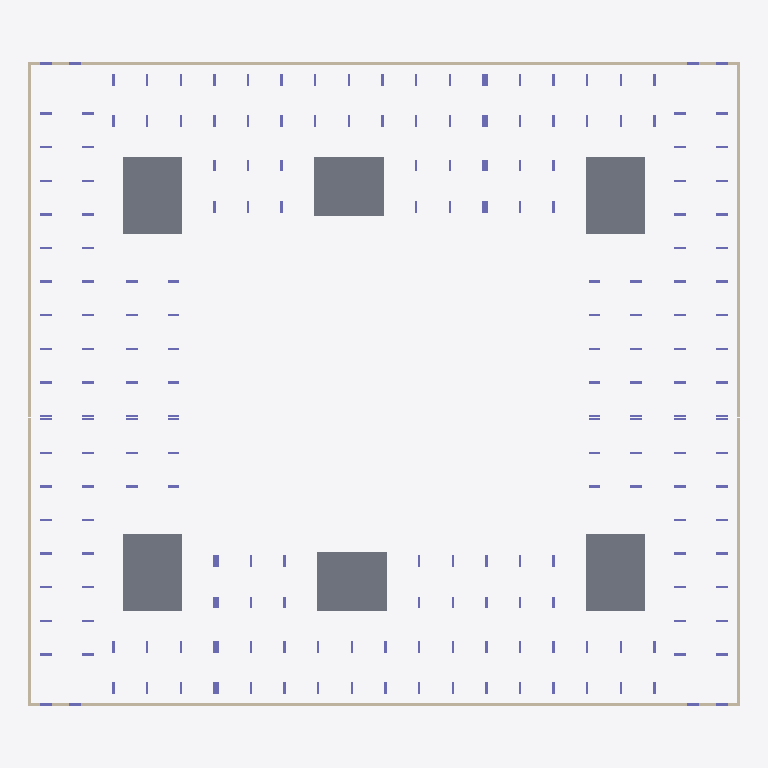
Plan cut of the same IFC building model at storey 'тб2_с1_э0' (level -3.82 m, cut at -2.42 m), seen from above with north up, elements coloured by IFC class: 100 columns (violet), 14 walls (beige), 6 slabs (grey). Cut surfaces are drawn darker.
Extent 73.0 m × 66.0 m × 31.8 m (x, y, z). Storeys (51): тб1_с1_э0 at -3.82 m; тб1_с2_э0 at -3.82 m; тб2_с1_э0 at -3.82 m; тб3_с1_э0 at -3.82 m; тб3_с2_э0 at -3.82 m; тб4_с1_э0 at -3.82 m; тб1_с1_э1 at -0.15 m; тб1_с2_э1 at -0.15 m; тб2_с1_э1 at -0.15 m; тб3_с1_э1 at -0.15 m; тб3_с2_э1 at -0.15 m; тб4_с1_э1 at -0.15 m; тб1_с1_э2 at 4.05 m; тб1_с2_э2 at 4.05 m; тб2_с1_э2 at 4.05 m; тб3_с1_э2 at 4.05 m. Elements (1626): 1524 IfcColumn, 60 IfcSlab, 42 IfcWall.

HEADER;
FILE_DESCRIPTION(('ViewDefinition[CoordinationView]'),'2;1');
FILE_NAME('','2024-06-07T09:59:24',(''),(''),'','BIMserver','');
FILE_SCHEMA(('IFC4X3'));
ENDSEC;
DATA;
#33891=IFCPROJECT('1RUxqXl3D0aOIcp38AGTJk',#33892,'ЮКВ17',$,$,$,$,(#28519),#33879);
#33812=IFCSITE('0LLd8qWRr0Nwzm0G3IOKLT',#13657,'ekb',$,$,#30834,$,'Екатеринбург',.COMPLEX.,$,$,$,$,$);
#33894=IFCSITE('1e5W3cMNP6SxS59NfujyHB',#13657,'Южные кварталы',$,$,#30835,$,'Южные кварталы',.PARTIAL.,$,$,$,$,$);
#13651=IFCBUILDING('1ACRlEwcv7D8PTauG2MoQ6',#13657,'ЮКВ17',$,'BRU_Квартал_закрытый_12х10_без_башни',#13658,$,'Южные кварталы 17',.COMPLEX.,$,$,$);
#13663=IFCBUILDING('1KBSdLMm1FMuLdwO12sWgZ',#13657,'тб_2',$,'BRU_Температурный_блок',#13667,$,$,.COMPLEX.,$,$,$);
#13669=IFCBUILDING('1uCI2PQQ1B7wEMe6yRv6Dd',#13657,'BRU_Секция_CN710_С1',$,'BRU_Секция_CN710',#13674,$,$,.ELEMENT.,$,$,$);
#13756=IFCBUILDING('2E$$w1rZf7AQhRYbB8G$VT',#13657,'BRU_Секция_EW6_1_С2',$,'BRU_Секция_EW6_1',#13761,$,$,.ELEMENT.,$,$,$);
#13854=IFCBUILDING('3H4hmWAPvDAORU_F_H_fpY',#13657,'тб_3',$,'BRU_Температурный_блок',#13858,$,$,.COMPLEX.,$,$,$);
#13860=IFCBUILDING('2YuPX2_HTCyw1LJYsjyzdM',#13657,'BRU_Секция_CN710_С3',$,'BRU_Секция_CN710',#13865,$,$,.ELEMENT.,$,$,$);
#13969=IFCBUILDING('0cokwmvj197Qajzpwb_bMO',#13657,'тб_5',$,'BRU_Температурный_блок',#13973,$,$,.COMPLEX.,$,$,$);
#13975=IFCBUILDING('3IzJ5C4KD19uXljRPyFyh4',#13657,'BRU_Секция_CS78_С4',$,'BRU_Секция_CS78',#13980,$,$,.ELEMENT.,$,$,$);
#14095=IFCBUILDING('0PTgj1l_v9sRVSZ9$PyWXw',#13657,'BRU_Секция_EW8_С5',$,'BRU_Секция_EW8',#14100,$,$,.ELEMENT.,$,$,$);
#14204=IFCBUILDING('3QypTjCYr3JeVcXyvQwta8',#13657,'тб_6',$,'BRU_Температурный_блок',#14208,$,$,.COMPLEX.,$,$,$);
#14210=IFCBUILDING('1457OtSgH6lf1qMuoeqPwD',#13657,'BRU_Секция_CS58_С6',$,'BRU_Секция_CS58',#14215,$,$,.ELEMENT.,$,$,$);
#13679=IFCBUILDINGSTOREY('2z_cgD6Mb32unH9h6k84Y3',#13657,'тб1_с1_э0','Этаж -01 (отм. -3,820)','BRU_Этаж',#13684,$,$,.ELEMENT.,-3820.0);
#13690=IFCBUILDINGSTOREY('2T2CU_qDT74Rxv$aC6g62w',#13657,'тб1_с1_э1','Этаж 01 (отм. -0,150)','BRU_Этаж',#13695,$,$,.ELEMENT.,-150.0);
#13701=IFCBUILDINGSTOREY('1Cxh5Og_H4qRuITisw1ZEE',#13657,'тб1_с1_э2','Этаж 02 (отм. +4,050)','BRU_Этаж',#13706,$,$,.ELEMENT.,4050.0);
#13712=IFCBUILDINGSTOREY('3N_kf66tXBjO9gWp5ST_S5',#13657,'тб1_с1_э3','Этаж 03 (отм. +7,350)','BRU_Этаж',#13717,$,$,.ELEMENT.,7350.0);
#13723=IFCBUILDINGSTOREY('2mMVCgOKL8yu_YIcuOeENN',#13657,'тб1_с1_э4','Этаж 04 (отм. +10,650)','BRU_Этаж',#13728,$,$,.ELEMENT.,10650.0);
#13734=IFCBUILDINGSTOREY('0Skx8YunL44xW8vukMIfKC',#13657,'тб1_с1_э5','Этаж 05 (отм. +13,950) Тех.этаж','BRU_Этаж',#13739,$,$,.ELEMENT.,13950.0);
#13745=IFCBUILDINGSTOREY('1EtmJWmYL9suaLVQ7k_mgA',#13657,'тб1_с1_э6','Этаж 06 (отм. +16,500) Кровля','BRU_Этаж',#13750,$,$,.ELEMENT.,16500.0);
#13766=IFCBUILDINGSTOREY('2Qz2R5_abAzPkGUNQymyaz',#13657,'тб1_с2_э0','Этаж -01 (отм. -3,820)','BRU_Этаж',#13771,$,$,.ELEMENT.,-3820.0);
#13777=IFCBUILDINGSTOREY('2OfLe8Plv6eBRPpbjAkgtt',#13657,'тб1_с2_э1','Этаж 01 (отм. -0,150)','BRU_Этаж',#13782,$,$,.ELEMENT.,-150.0);
#13788=IFCBUILDINGSTOREY('2A6F8hFYDA7OFJl7IZC9Yy',#13657,'тб1_с2_э2','Этаж 02 (отм. +4,050)','BRU_Этаж',#13793,$,$,.ELEMENT.,4050.0);
#13799=IFCBUILDINGSTOREY('0WUAURn5b06fKWMwzcQtv0',#13657,'тб1_с2_э3','Этаж 03 (отм. +7,350)','BRU_Этаж',#13804,$,$,.ELEMENT.,7350.0);
#13810=IFCBUILDINGSTOREY('2RlJKNJAP8PxyFXWizvCmB',#13657,'тб1_с2_э4','Этаж 04 (отм. +10,650)','BRU_Этаж',#13815,$,$,.ELEMENT.,10650.0);
#13821=IFCBUILDINGSTOREY('3yIZbYA_HEEBcg550vBV2$',#13657,'тб1_с2_э5','Этаж 05 (отм. +13,950)','BRU_Этаж',#13826,$,$,.ELEMENT.,13950.0);
#13832=IFCBUILDINGSTOREY('3UOufzSj15jAl7Qw188KWF',#13657,'тб1_с2_э6','Этаж 06 (отм. +17,250) Тех.этаж','BRU_Этаж',#13837,$,$,.ELEMENT.,17250.0);
#13843=IFCBUILDINGSTOREY('2xPCGPxTvCjvJL879vDExr',#13657,'тб1_с2_э7','Этаж 07 (отм. +20,270) Кровля','BRU_Этаж',#13848,$,$,.ELEMENT.,20270.0);
#13870=IFCBUILDINGSTOREY('12v4FiO6nD1B775S5WlKvj',#13657,'тб2_с1_э0','Этаж -01 (отм. -3,820)','BRU_Этаж',#13875,$,$,.ELEMENT.,-3820.0);
#13881=IFCBUILDINGSTOREY('2TJOelsf95W9Z1L9sTfiUQ',#13657,'тб2_с1_э1','Этаж 01 (отм. -0,150)','BRU_Этаж',#13886,$,$,.ELEMENT.,-150.0);
#13892=IFCBUILDINGSTOREY('01PsyVI_X6m8aJhgOkDQo7',#13657,'тб2_с1_э2','Этаж 02 (отм. +4,050)','BRU_Этаж',#13897,$,$,.ELEMENT.,4050.0);
#13903=IFCBUILDINGSTOREY('0MIG00pVX8OBVckFeczOTu',#13657,'тб2_с1_э3','Этаж 03 (отм. +7,350)','BRU_Этаж',#13908,$,$,.ELEMENT.,7350.0);
#13914=IFCBUILDINGSTOREY('3ZceOPnWL8C9ZopJt4uLN9',#13657,'тб2_с1_э4','Этаж 04 (отм. +10,650)','BRU_Этаж',#13919,$,$,.ELEMENT.,10650.0);
#13925=IFCBUILDINGSTOREY('1bho9VIVvE$vZdVMb$c8Of',#13657,'тб2_с1_э5','Этаж 05 (отм. +13,950)','BRU_Этаж',#13930,$,$,.ELEMENT.,13950.0);
#13936=IFCBUILDINGSTOREY('3TKRNk1E1E$RtkymAbvIjq',#13657,'тб2_с1_э6','Этаж 06 (отм. +17,250)','BRU_Этаж',#13941,$,$,.ELEMENT.,17250.0);
#13947=IFCBUILDINGSTOREY('1MpHX50Oz44BoV3Rxd7P8R',#13657,'тб2_с1_э7','Этаж 07 (отм. +20,550) Тех.этаж','BRU_Этаж',#13952,$,$,.ELEMENT.,20550.0);
#13958=IFCBUILDINGSTOREY('10VloFPGz3Mvy6Ejh9250w',#13657,'тб2_с1_э8','Этаж 08 (отм. +23,100) Кровля','BRU_Этаж',#13963,$,$,.ELEMENT.,23100.0);
#13985=IFCBUILDINGSTOREY('3fPQo31EnDVevi0VY8T2JJ',#13657,'тб3_с1_э0','Этаж -01 (отм. -3,820)','BRU_Этаж',#13990,$,$,.ELEMENT.,-3820.0);
#13996=IFCBUILDINGSTOREY('3UdoBcoqD61BbiEI1DYWjH',#13657,'тб3_с1_э1','Этаж 01 (отм. -0,150)','BRU_Этаж',#14001,$,$,.ELEMENT.,-150.0);
#14007=IFCBUILDINGSTOREY('1dLDB51cfDNxZYhUcoQobu',#13657,'тб3_с1_э2','Этаж 02 (отм. +4,050)','BRU_Этаж',#14012,$,$,.ELEMENT.,4050.0);
#14018=IFCBUILDINGSTOREY('0QaQoMM4b9OfZgS$i3BFxh',#13657,'тб3_с1_э3','Этаж 03 (отм. +7,350)','BRU_Этаж',#14023,$,$,.ELEMENT.,7350.0);
#14029=IFCBUILDINGSTOREY('3PM7IHj_v07emP0xQCozFK',#13657,'тб3_с1_э4','Этаж 04 (отм. +10,650)','BRU_Этаж',#14034,$,$,.ELEMENT.,10650.0);
#14040=IFCBUILDINGSTOREY('1daH_qJTTANRi9q0KPxaYt',#13657,'тб3_с1_э5','Этаж 05 (отм. +13,950)','BRU_Этаж',#14045,$,$,.ELEMENT.,13950.0);
#14051=IFCBUILDINGSTOREY('02eQ7Nz$X2DAoqHgxAtZVe',#13657,'тб3_с1_э6','Этаж 06 (отм. +17,250)','BRU_Этаж',#14056,$,$,.ELEMENT.,17250.0);
#14062=IFCBUILDINGSTOREY('2Lj32KXxj39AjXZvrwmYlU',#13657,'тб3_с1_э7','Этаж 07 (отм. +20,550)','BRU_Этаж',#14067,$,$,.ELEMENT.,20550.0);
#14073=IFCBUILDINGSTOREY('0182evbQ12ihw6vB6X_hgl',#13657,'тб3_с1_э8','Этаж 08 (отм. +23,850) Тех.этаж','BRU_Этаж',#14078,$,$,.ELEMENT.,23850.0);
#14084=IFCBUILDINGSTOREY('2$WhjVGY59Px7GXE$oiK3n',#13657,'тб3_с1_э9','Этаж 09 (отм. +26,400) Кровля','BRU_Этаж',#14089,$,$,.ELEMENT.,26400.0);
#14105=IFCBUILDINGSTOREY('3tOX9sf098WwQouh2QYL$e',#13657,'тб3_с2_э0','Этаж -01 (отм. -3,820)','BRU_Этаж',#14110,$,$,.ELEMENT.,-3820.0);
#14116=IFCBUILDINGSTOREY('3oD7pLnrT3ARG3kfZu3QWj',#13657,'тб3_с2_э1','Этаж 01 (отм. -0,150)','BRU_Этаж',#14121,$,$,.ELEMENT.,-150.0);
#14127=IFCBUILDINGSTOREY('1$xaZPrAD0JvwxmZalpsiz',#13657,'тб3_с2_э2','Этаж 02 (отм. +4,050)','BRU_Этаж',#14132,$,$,.ELEMENT.,4050.0);
#14138=IFCBUILDINGSTOREY('0RvBS4eQb1WhOibtxTrDhV',#13657,'тб3_с2_э3','Этаж 03 (отм. +7,350)','BRU_Этаж',#14143,$,$,.ELEMENT.,7350.0);
#14149=IFCBUILDINGSTOREY('0OIS$ANvD85e4q7ieME8sz',#13657,'тб3_с2_э4','Этаж 04 (отм. +10,650)','BRU_Этаж',#14154,$,$,.ELEMENT.,10650.0);
#14160=IFCBUILDINGSTOREY('3HFkMn_6jA4umJzmz5jdOw',#13657,'тб3_с2_э5','Этаж 05 (отм. +13,950)','BRU_Этаж',#14165,$,$,.ELEMENT.,13950.0);
#14171=IFCBUILDINGSTOREY('2NAJxOJKD528YjNqPhUfTh',#13657,'тб3_с2_э6','Этаж 06 (отм. +17,250)','BRU_Этаж',#14176,$,$,.ELEMENT.,17250.0);
#14182=IFCBUILDINGSTOREY('2XVN4QsBL2Nfb6aSidphfo',#13657,'тб3_с2_э7','Этаж 07 (отм. +20,550) Тех.этаж','BRU_Этаж',#14187,$,$,.ELEMENT.,20550.0);
#14193=IFCBUILDINGSTOREY('1KXMjRuej718aVIr7p5VRF',#13657,'тб3_с2_э8','Этаж 08 (отм. +23,570) Кровля','BRU_Этаж',#14198,$,$,.ELEMENT.,23570.0);
#14220=IFCBUILDINGSTOREY('2vheyDse1FRx72iaSXJdyi',#13657,'тб4_с1_э0','Этаж -01 (отм. -3,820)','BRU_Этаж',#14225,$,$,.ELEMENT.,-3820.0);
#14231=IFCBUILDINGSTOREY('1kGNTVVvf1cf4EN4urNIlB',#13657,'тб4_с1_э1','Этаж 01 (отм. -0,150)','BRU_Этаж',#14236,$,$,.ELEMENT.,-150.0);
#14242=IFCBUILDINGSTOREY('1Di93rV0D8TwzWTp3Ci$ZC',#13657,'тб4_с1_э2','Этаж 02 (отм. +4,050)','BRU_Этаж',#14247,$,$,.ELEMENT.,4050.0);
#14253=IFCBUILDINGSTOREY('30cZrB7cjDqQ4lr0Ul_QLw',#13657,'тб4_с1_э3','Этаж 03 (отм. +7,350)','BRU_Этаж',#14258,$,$,.ELEMENT.,7350.0);
#14264=IFCBUILDINGSTOREY('0O8veOKNH3ZQoA7XsZ2JW7',#13657,'тб4_с1_э4','Этаж 04 (отм. +10,650)','BRU_Этаж',#14269,$,$,.ELEMENT.,10650.0);
#14275=IFCBUILDINGSTOREY('3mNgfw7O50KhQxP5Auv51N',#13657,'тб4_с1_э5','Этаж 05 (отм. +13,950)','BRU_Этаж',#14280,$,$,.ELEMENT.,13950.0);
#14286=IFCBUILDINGSTOREY('2eSjmuupP37RbHPLhJjE43',#13657,'тб4_с1_э6','Этаж 06 (отм. +17,250) Тех.этаж','BRU_Этаж',#14291,$,$,.ELEMENT.,17250.0);
#14297=IFCBUILDINGSTOREY('05IQVYy9j5hPWCNdjyZQoF',#13657,'тб4_с1_э7','Этаж 07 (отм. +19,800) Кровля','BRU_Этаж',#14302,$,$,.ELEMENT.,19800.0);
#3721=IFCSLAB('2_GHXP0qn2jewit0MniCXu',#15237,'6.0_перекрытие',$,'Монолитное_перекрытие_600',#15580,#15581,$,.BASESLAB.);
#3719=IFCSLAB('3jGY9VURH3UeqfoXcFSYpn',#15237,'4.0_перекрытие',$,'Монолитное_перекрытие_600',#15427,#15428,$,.BASESLAB.);
#3718=IFCSLAB('204rbmm$H5jPcuTe6zoES6',#15237,'3.0_перекрытие',$,'Монолитное_перекрытие_600',#15355,#15356,$,.BASESLAB.);
#3716=IFCSLAB('3YRNUmYFTDNQ$PvpDuvk2q',#15237,'1.0_перекрытие',$,'Монолитное_перекрытие_600',#15238,#15239,$,.BASESLAB.);
#3720=IFCSLAB('0A_vgFQnj8iAuqY_Gtue6Y',#15237,'5.0_перекрытие',$,'Монолитное_перекрытие_600',#15508,#15509,$,.BASESLAB.);
#3717=IFCSLAB('2aCbFIjsL5a8pSgUpeX7FA',#15237,'2.0_перекрытие',$,'Монолитное_перекрытие_600',#15292,#15293,$,.BASESLAB.);
#19363=IFCWALL('0B8PTl8Ub18fXUX7tjVrNy',#15237,$,'Подвал','Монолитная_стена_250',#19370,#19371,$,.SOLIDWALL.);
#16005=IFCWALL('2IyNYbo8zElOmO9p3S$_hh',#15237,$,'Подвал','Монолитная_стена_250',#16012,#16013,$,.SOLIDWALL.);
#26855=IFCWALL('2Cee24XzL0GR39daBXFTru',#15237,$,'Подвал','Монолитная_стена_250',#26862,#26863,$,.SOLIDWALL.);
#22377=IFCWALL('27umSmP7501euy48$kwW_7',#15237,$,'Подвал','Монолитная_стена_250',#22384,#22385,$,.SOLIDWALL.);
#25167=IFCWALL('0hn4KX28T7duar4__ogQLG',#15237,$,'Подвал','Монолитная_стена_250',#25174,#25175,$,.SOLIDWALL.);
#17931=IFCWALL('3GrmeSgEv5zxTq4rP3HN2a',#15237,$,'Подвал','Монолитная_стена_250',#17938,#17939,$,.SOLIDWALL.);
#19393=IFCWALL('0PiRkHiRf0lhgtCE6qAqsN',#15237,$,'Подвал','Монолитная_стена_250',#19400,#19401,$,.SOLIDWALL.);
#22407=IFCWALL('2ZgHUjGfHC8xrGdWNCZSAm',#15237,$,'Подвал','Монолитная_стена_250',#22414,#22415,$,.SOLIDWALL.);
#16035=IFCWALL('2_8_DB$$19zu3WE947jvGu',#15237,$,'Подвал','Монолитная_стена_250',#16042,#16043,$,.SOLIDWALL.);
#26885=IFCWALL('1oNPfvYXb0X9iFzNOAyf9y',#15237,$,'Подвал','Монолитная_стена_250',#26892,#26893,$,.SOLIDWALL.);
#26875=IFCWALL('36IFK3sKnEIhOGAAnksbTt',#15237,$,'Подвал','Монолитная_стена_250',#26882,#26883,$,.SOLIDWALL.);
#22397=IFCWALL('1d22nWB297PfIbsm4tDApk',#15237,$,'Подвал','Монолитная_стена_250',#22404,#22405,$,.SOLIDWALL.);
#26847=IFCCOLUMN('39R7ECQLT0RglcssESqJ8d',#15237,'Колонна_особая_тб4_с1_э0',$,'Монолитная_колонна_1200_250',#26852,#26853,$,.COLUMN.);
#26839=IFCCOLUMN('1CGQN3W7X8cP2tMwc5v5rD',#15237,'Колонна_угловая_тб4_с1_э0',$,'Монолитная_колонна_1200_250',#26844,#26845,$,.COLUMN.);
#22361=IFCCOLUMN('1Aw6R6$sHAFQcCfPANk50b',#15237,'Колонна_угловая_тб3_с1_э0',$,'Монолитная_колонна_1200_250',#22366,#22367,$,.COLUMN.);
#22369=IFCCOLUMN('0$r7vbb8rCTeF95wLzbHsv',#15237,'Колонна_особая_тб3_с1_э0',$,'Монолитная_колонна_1200_250',#22374,#22375,$,.COLUMN.);
#18995=IFCCOLUMN('38ni9MjuXB3ws9o5Iiqh9V',#15237,'Колонна_тб2_с1_э0_р0_ст2_гор',$,'Монолитная_колонна_1200_250',#19000,#19001,$,.COLUMN.);
#17899=IFCCOLUMN('2ymhW03rX7zuIzdX2132sL',#15237,'Колонна_тб1_с2_э0_р0_ст6',$,'Монолитная_колонна_1200_250',#17904,#17905,$,.COLUMN.);
#19171=IFCCOLUMN('1HO1WRZRb5Zh2cQD2Q3Xza',#15237,'Колонна_тб2_с1_э0_р4_ст0_вер',$,'Монолитная_колонна_1200_250',#19176,#19177,$,.COLUMN.);
ENDSEC;